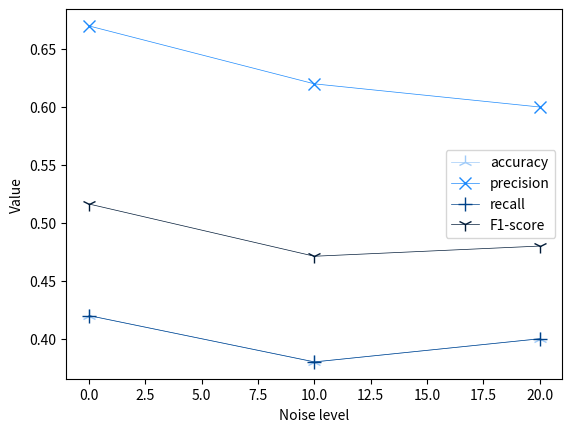

Source code (Python):
#!/usr/bin/python3
import numpy as np
import matplotlib.pyplot as plt

#----------------------------------------------------------------

data_3_args_fit_lstm = [4.385572910308838, 7.459122657775879, 9.362104654312134, 11.18091106414795, 13.12746000289917]
data_4_args_fit_lstm = [4.288909673690796, 7.516184568405151, 9.422454118728638, 11.704676866531372, 13.52232313156128]
data_5_args_fit_lstm = [4.3382673263549805, 7.458070755004883, 9.38422417640686, 11.296805381774902, 13.577182292938232]

data_3_args_predict_lstm = [0.10536384582519531, 0.14969921112060547, 0.15874695777893066, 0.1573958396911621, 0.1693897247314453]
data_4_args_predict_lstm = [0.10400867462158203, 0.1475834846496582, 0.15923142433166504, 0.15073633193969727, 0.1607658863067627]
data_5_args_predict_lstm = [0.1062612533569336, 0.15695405006408691, 0.16168546676635742, 0.16400575637817383, 0.16327929496765137]

acc_3_args_lstm_noise = [0.9583333333333334, 0.8833333333333333, 0.8833333333333333]
prec_3_args_lstm_noise = [0.9594415850679141, 0.8862152918769151, 0.884710619982467]
recall_3_args_lstm_noise = [0.9583333333333334, 0.8833333333333333, 0.8833333333333333]
f1_3_args_lstm_noise = [0.9584628062997551, 0.8831357750466056, 0.8833353088526974]

acc_4_args_lstm_noise = [0.9138888888888889, 0.8472222222222222, 0.7833333333333333]
prec_4_args_lstm_noise = [0.9243047976778352, 0.8657952069716776, 0.7819105063945281]
recall_4_args_lstm_noise = [0.9138888888888889, 0.8472222222222222, 0.7833333333333333]
f1_4_args_lstm_noise = [0.9114970448485781, 0.8404695521913229, 0.764890482642601]

acc_5_args_lstm_noise = [0.75, 0.7166666667, 0.77222222]
prec_5_args_lstm_noise = [0.95385, 0.9266667, 0.90456803]
recall_5_args_lstm_noise = [0.85, 0.81666667, 0.77222222]
f1_5_args_lstm_noise = [0.8989, 0.8682, 0.8332]
#----------------------------------------------------------------


data_3_args_fit_arima = [85.2718095779419, 211.1989164352417, 250.68772268295288, 218.68043565750122, 317.3056421279907]
data_4_args_fit_arima = [91.06960558891296, 115.815908908844, 182.2601568698883, 243.68373274803162, 266.76715207099915]
data_5_args_fit_arima = [101.46186256408691, 138.74076628684998, 173.01412677764893, 223.12685823440552, 393.20313358306885]

data_3_args_predict_arima = [0.048506975173950195, 0.0524658845899, 0.05532646179199219, 0.11766791343688965, 0.15894436836242676]
data_4_args_predict_arima = [0.0288546085357666, 0.04192614555358887, 0.03212285041809082, 0.06602358818054199, 0.13652539253234863]
data_5_args_predict_arima = [0.029107093811035156, 0.0419154167175293, 0.055760860443115234, 0.06852436065673828, 0.08144974708557129]

acc_3_args_arima_noise = [0.54, 0.42, 0.41]
prec_3_args_arima_noise = [0.7, 0.66, 0.67]
recall_3_args_arima_noise = [0.54, 0.42, 0.41]
f1_3_args_arima_noise = [0.61, 0.5133, 0.5087]

acc_4_args_arima_noise = [0.42, 0.38, 0.4]
prec_4_args_arima_noise = [0.67, 0.62, 0.6]
recall_4_args_arima_noise = [0.42, 0.38, 0.4]
f1_4_args_arima_noise = [0.5163, 0.4712, 0.48]

acc_5_args_arima_noise = [0.4, 0.33, 0.32]
prec_5_args_arima_noise = [0.62, 0.69, 0.66]
recall_5_args_arima_noise = [0.4, 0.33, 0.32]
f1_5_args_arima_noise = [0.4863, 0.4465, 0.431]
#----------------------------------------------------------------

data_3_args_fit_bayes = [0.08144974708557129, 0.7246472835540771, 0.8245904445648193, 0.6765799522399902, 0.8544466495513916]
data_4_args_fit_bayes = [3.6307718753814697, 3.7116758823394775, 4.291539669036865, 3.580284833908081, 12.835796356201172]
data_5_args_fit_bayes = [22.83334183692932, 47.04239773750305, 67.97061514854431, 60.067224740982056, 84.69392490386963]

data_3_args_predict_bayes = [12.474182367324829, 26.30319571495056, 30.011639833450317, 34.04356813430786, 44.84388709068298]
data_4_args_predict_bayes = [137.2751214504242, 218.8079535961151, 309.56148505210876, 562.9295077323914, 428.5334589481354]
data_5_args_predict_bayes = [1332.6625714302063, 4301.640570640564, 5939.199766159058, 7660.980075836182, 8116.52818107605]

acc_3_args_bayes_noise = [0.9444444444444444, 0.87222222,  0.88333]
prec_3_args_bayes_noise = [0.9456754048420716, 0.889951, 0.8957]
recall_3_args_bayes_noise = [0.9444444444444444, 0.872222, 0.883333]
f1_3_args_bayes_noise = [0.9446325144955281, 0.8761, 0.8866]

acc_4_args_bayes_noise = [0.9388888888888889, 0.8222222, 0.788888]
prec_4_args_bayes_noise = [0.9400994151100175, 0.87953, 0.8712]
recall_4_args_bayes_noise = [0.9388888888888889, 0.82222, 0.78888]
f1_4_args_bayes_noise = [0.9377816916972717, 0.8334, 0.807584]

acc_5_args_bayes_noise = [0.911111 ,0.85, 0.8277777777777777]
prec_5_args_bayes_noise = [0.86536, 0.820406, 0.79801]
recall_5_args_bayes_noise = [0.911111 ,0.85, 0.8277777]
f1_5_args_bayes_noise = [0.88461, 0.817, 0.7911]
#----------------------------------------------------------------

data_3_args_fit_qsp = [14.554142475128174, 14.416133403778076, 7.081081867218018, 16.190315008163452, 12.128314733505249]
data_4_args_fit_qsp = [110.43134379386902, 118.1410710811615, 67.84694981575012, 132.03739309310913, 110.37384915351868]
data_5_args_fit_qsp = [288.5302093029022, 338.66443490982056, 58.0541570186615, 167.4622724056244, 371.51506328582764]

data_3_args_predict_qsp = [1.4517714977264404, 1.1016104221343994, 0.729576587677002, 1.9039170742034912, 1.4623463153839111]
data_4_args_predict_qsp = [0.2998180389404297, 0.3915591239929199, 0.10967683792114258, 0.26131534576416016, 0.3546156883239746]
data_5_args_predict_qsp = [0.1772143840789795, 0.19295096397399902, 0.2122793197631836, 0.16479086875915527, 0.2857186794281006]

acc_3_args_qsp_noise = [0.9333333333333333, 0.7166666666666667, 0.7888888888888889]
prec_3_args_qsp_noise = [0.9336540619873953, 0.7852231718898385, 0.794063493408777]
recall_3_args_qsp_noise = [0.9333333333333333, 0.7166666666666667, 0.7888888888888889]
f1_3_args_qsp_noise = [0.9333025098787969, 0.7234165632790173, 0.7895452030873279]

acc_4_args_qsp_noise = [0.9, 0.8222222222222222,0.4777777777777778]
prec_4_args_qsp_noise = [0.9037640901771337, 0.8134273433669569,0.4969864660710267]
recall_4_args_qsp_noise = [0.9, 0.8222222222222222,0.4777777777777778,0.4777777777777778]
f1_4_args_qsp_noise = [0.8998512288914258, 0.8160066759055565,0.47781789142083253]

acc_5_args_qsp_noise = [0.3333333333333333, 0.3, 0.1]
prec_5_args_qsp_noise = [0.9096216216216215, 0.80111, 0.2388889]
recall_5_args_qsp_noise = [0.3333333333333333, 0.3, 0.1]
f1_5_args_qsp_noise = [0.4336330336330337, 0.40884, 0.141]

#----------------------------------------------------------------
x = [0, 10, 20]

#----------------------------------------------------------------
fig = plt.figure()
plt.plot(x, acc_4_args_arima_noise, label='accuracy', color='#9fcbf9', marker='2', linestyle='-', linewidth=0.5, markersize=10)
plt.plot(x, prec_4_args_arima_noise, label='precision', color='#1e8afc', marker='x', linestyle='-', linewidth=0.5, markersize=8)
plt.plot(x, recall_4_args_arima_noise, label='recall', color='#004289', marker='+', linestyle='-', linewidth=0.5, markersize=10)
plt.plot(x, f1_4_args_arima_noise, label='F1-score', color='#011b38', marker='1', linestyle='-', linewidth=0.5, markersize=10)
#plt.ylabel('Fit time (s)')
plt.ylabel('Value')
plt.xlabel('Noise level')

plt.legend(loc='best')
fig.savefig("test.pdf", bbox_inches='tight')
plt.close()
